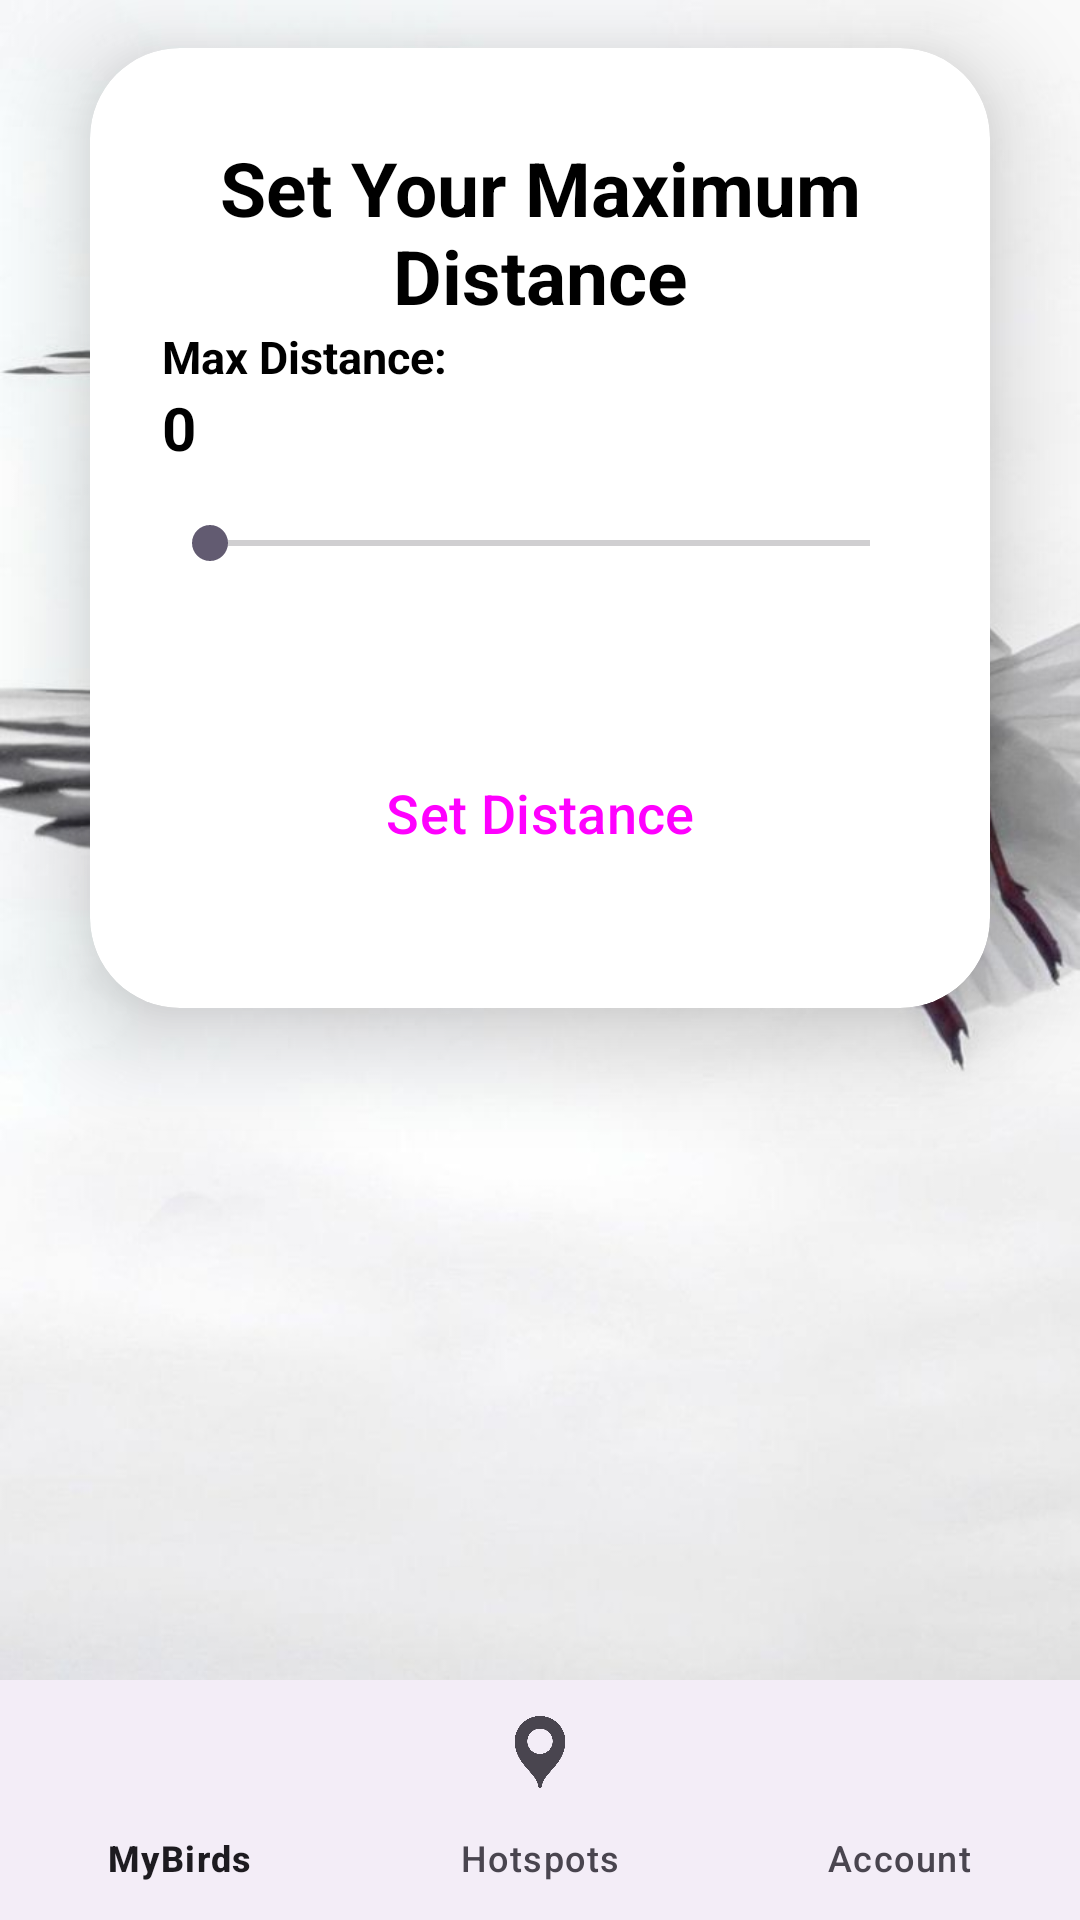

Reconstruct the res/layout file that produces this screen, plus the resources it refers to.
<!-- AndroidManifest.xml: application theme Theme.FlapTrack -->
<!-- res/layout/activity_set_distance.xml -->
<?xml version="1.0" encoding="utf-8"?>
<androidx.constraintlayout.widget.ConstraintLayout
    xmlns:android="http://schemas.android.com/apk/res/android"
    xmlns:app="http://schemas.android.com/apk/res-auto"
    xmlns:tools="http://schemas.android.com/tools"
    android:layout_width="match_parent"
    android:layout_height="match_parent"
    android:background="@drawable/birdbackground"
    tools:context=".SetDistance">

    <androidx.cardview.widget.CardView
        android:id="@+id/cardView"
        android:layout_width="match_parent"
        android:layout_height="wrap_content"
        app:cardCornerRadius="30dp"
        app:cardElevation="20dp"
        app:layout_constraintTop_toTopOf="parent"
        app:layout_constraintStart_toStartOf="parent"
        app:layout_constraintEnd_toEndOf="parent"
        android:layout_marginStart="30dp"
        android:layout_marginEnd="30dp"
        android:layout_marginTop="16dp">

        <LinearLayout
            android:layout_width="match_parent"
            android:layout_height="320dp"
            android:orientation="vertical"
            android:padding="24dp"
            android:gravity="center">

            <TextView
                android:id="@+id/tvGoals"
                android:layout_width="match_parent"
                android:layout_height="wrap_content"
                android:text="Set Your Maximum Distance"
                android:textAlignment="center"
                android:textColor="@color/black"
                android:textSize="25sp"
                android:textStyle="bold" />

            <TextView
                android:id="@+id/tvMinimumGoal"
                android:layout_width="match_parent"
                android:layout_height="wrap_content"
                android:text="Max Distance:"
                android:textColor="@color/black"
                android:textSize="15sp"
                android:textStyle="bold" />

            <TextView
                android:id="@+id/tvMaxDistance"
                android:layout_width="match_parent"
                android:layout_height="wrap_content"
                android:text="0"
                android:textColor="@color/black"
                android:textSize="20sp"
                android:textStyle="bold" />

            <SeekBar
                android:id="@+id/seekBarDistance"
                android:layout_width="match_parent"
                android:layout_height="50dp"
                android:drawablePadding="8dp"
                android:padding="8dp"
                android:progress="0" />

            <Button
                android:id="@+id/btnSetMetric"
                style="?attr/materialButtonOutlinedStyle"
                android:layout_width="270dp"
                android:layout_height="70dp"
                android:layout_marginTop="30dp"
                android:text="Set Distance"
                android:textSize="18sp"
                app:cornerRadius="30dp" />

            

        </LinearLayout>

    </androidx.cardview.widget.CardView>

    <com.google.android.material.bottomnavigation.BottomNavigationView
        android:id="@+id/bottomNavigationView"
        android:layout_width="match_parent"
        android:layout_height="wrap_content"
        app:layout_constraintBottom_toBottomOf="parent"
        app:layout_constraintStart_toStartOf="parent"
        app:layout_constraintEnd_toEndOf="parent"
        app:menu="@menu/bottom_nav"/>

</androidx.constraintlayout.widget.ConstraintLayout>
<!-- resources referenced by this layout -->
<resources>
  <color name="black">#FF000000</color>
  <!-- drawable birdbackground: jpeg bitmap (drawable, 41014 bytes) -->
  <style name="Theme.FlapTrack" parent="Base.Theme.FlapTrack" />
  <style name="Base.Theme.FlapTrack" parent="Theme.Material3.DayNight.NoActionBar">
          
          
      </style>
</resources>
